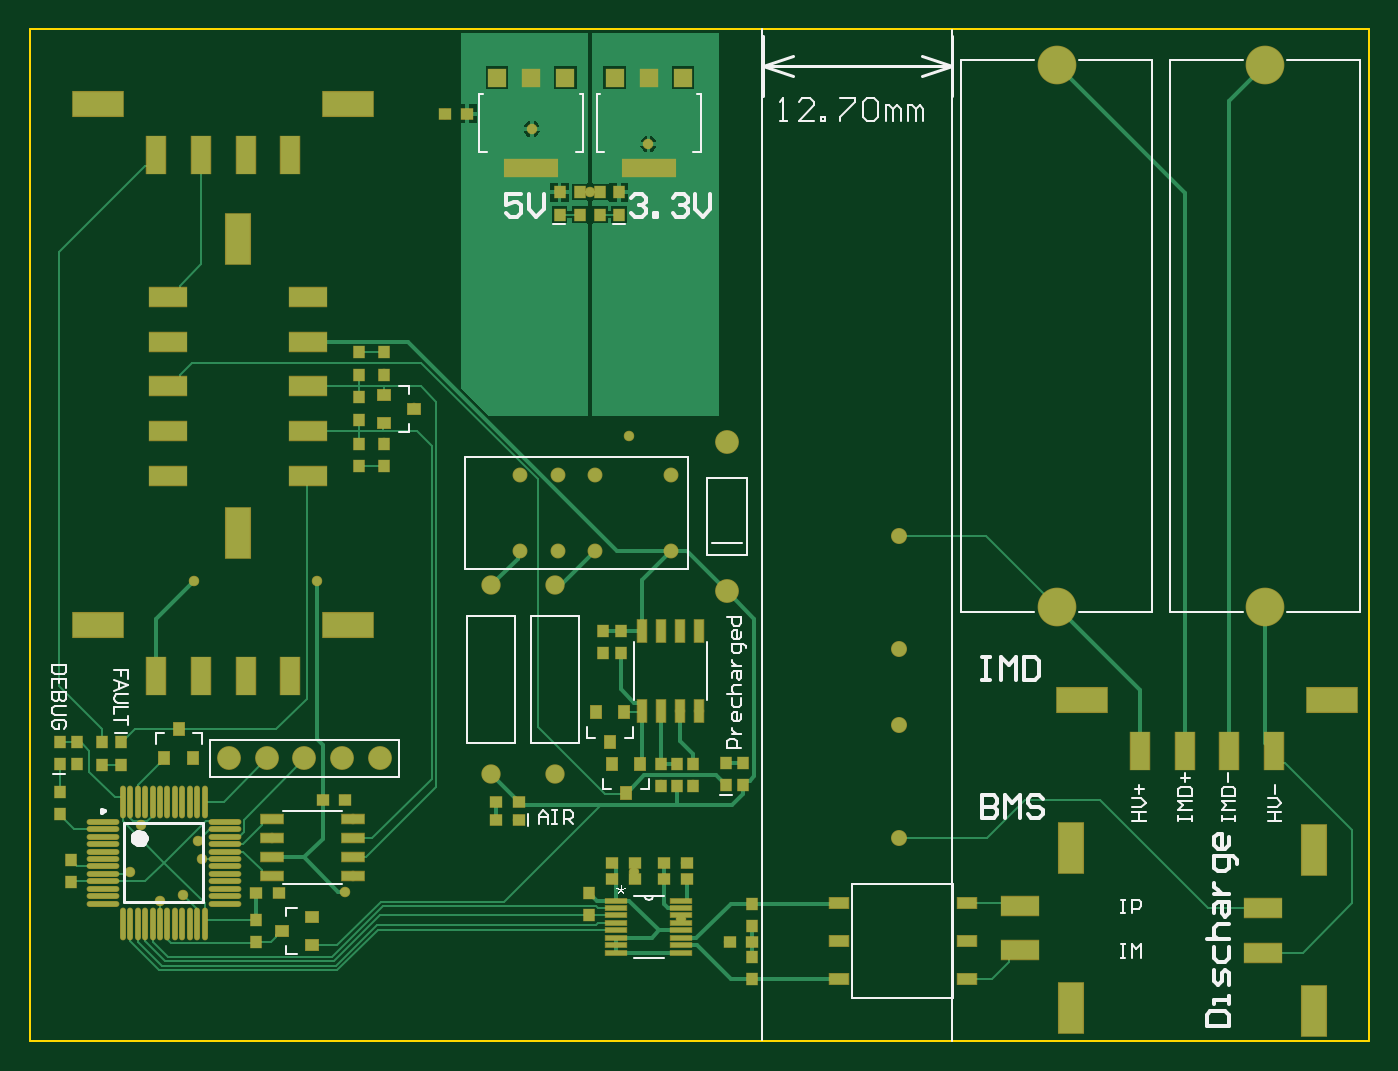
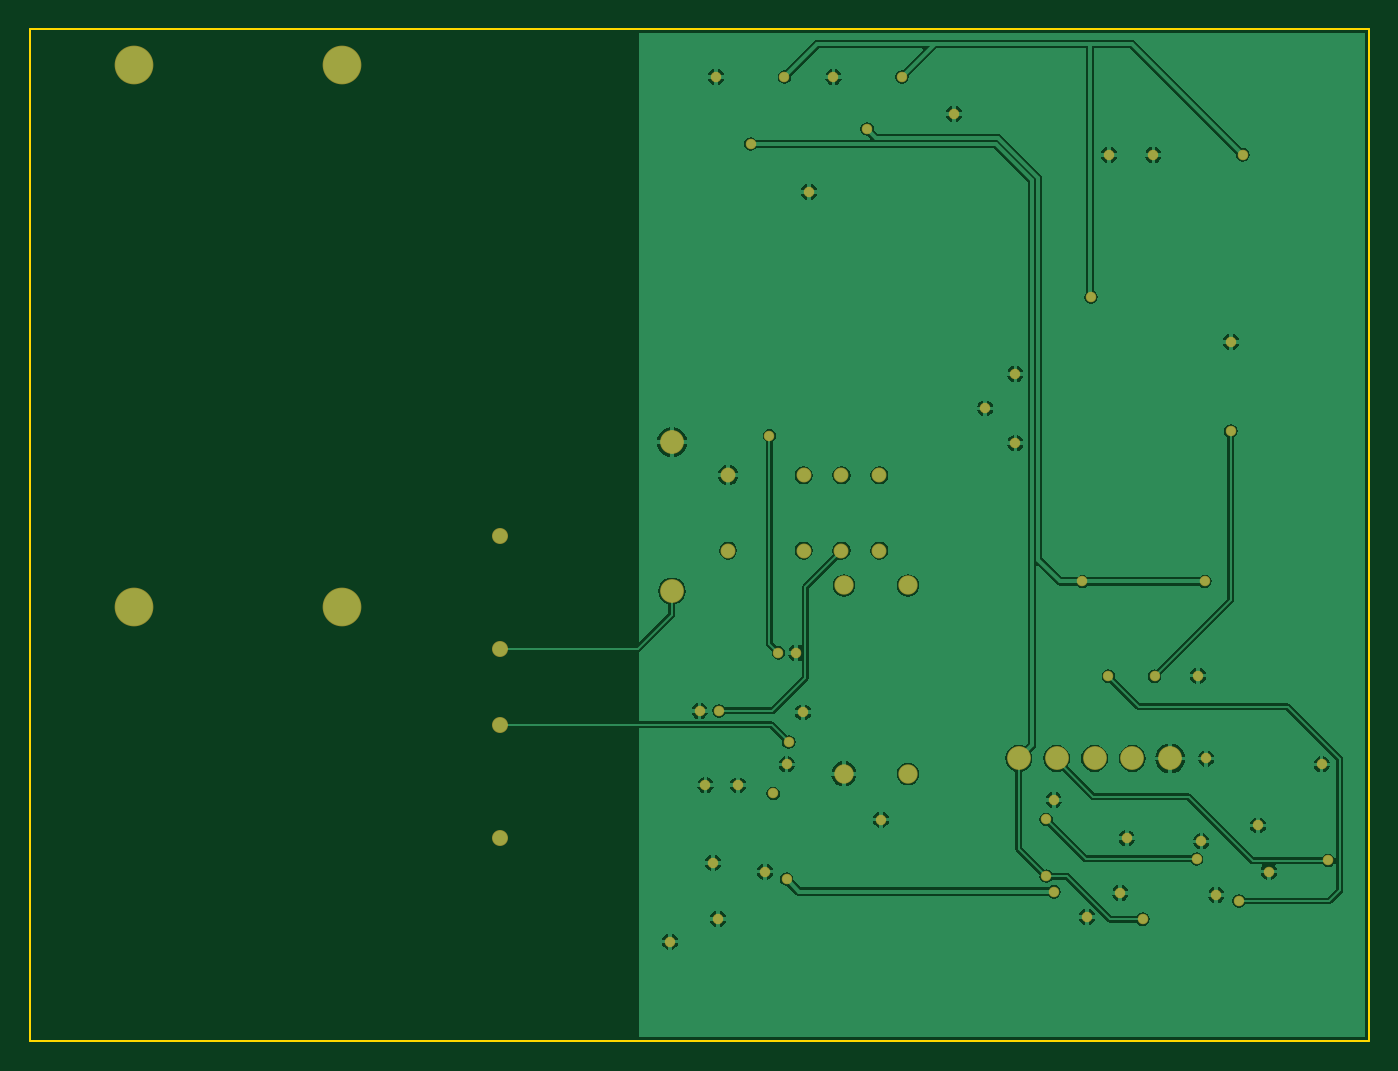
Circuit board: 6 layer files. Board 90.0 x 68.0 mm.
- bottom_copper: ife18_TS_BMS_Master_STM32.GBL (40460 bytes)
- bottom_mask: ife18_TS_BMS_Master_STM32.GBS (2258 bytes)
- outline: ife18_TS_BMS_Master_STM32.GKO (314 bytes)
- top_copper: ife18_TS_BMS_Master_STM32.GTL (20252 bytes)
- top_silk: ife18_TS_BMS_Master_STM32.GTO (12578 bytes)
- top_mask: ife18_TS_BMS_Master_STM32.GTS (7306 bytes)

=== bottom_copper: ife18_TS_BMS_Master_STM32.GBL (40460 bytes, source omitted) ===
=== bottom_mask: ife18_TS_BMS_Master_STM32.GBS ===
G04*
G04 #@! TF.GenerationSoftware,Altium Limited,Altium Designer,19.0.10 (269)*
G04*
G04 Layer_Color=16711935*
%FSLAX25Y25*%
%MOIN*%
G70*
G01*
G75*
%ADD35C,0.06306*%
%ADD36C,0.04239*%
%ADD37C,0.05124*%
%ADD38C,0.03943*%
%ADD39C,0.10243*%
%ADD40C,0.02762*%
D35*
X132047Y114173D02*
D03*
X122047D02*
D03*
X112047D02*
D03*
X102047D02*
D03*
X92047D02*
D03*
X223831Y197835D02*
D03*
Y158465D02*
D03*
D36*
X269291Y173071D02*
D03*
Y143071D02*
D03*
Y123071D02*
D03*
Y93071D02*
D03*
D37*
X161417Y159961D02*
D03*
Y110118D02*
D03*
X178347Y159961D02*
D03*
Y110118D02*
D03*
D38*
X188993Y189134D02*
D03*
X178992D02*
D03*
X168992D02*
D03*
Y169134D02*
D03*
X178992D02*
D03*
X188993D02*
D03*
X208993D02*
D03*
Y189134D02*
D03*
D39*
X311024Y297638D02*
D03*
Y154331D02*
D03*
X366142D02*
D03*
Y297638D02*
D03*
D40*
X122736Y78937D02*
D03*
X124803Y98051D02*
D03*
X211713Y71653D02*
D03*
X203051Y276772D02*
D03*
X99311Y71653D02*
D03*
X124803Y83051D02*
D03*
X132972Y215846D02*
D03*
X79823Y78051D02*
D03*
X83760Y92224D02*
D03*
X68799Y96457D02*
D03*
X65945Y84252D02*
D03*
X115256Y161024D02*
D03*
X82874D02*
D03*
X172146Y280709D02*
D03*
X73819Y76476D02*
D03*
X108366Y135925D02*
D03*
X75984Y200787D02*
D03*
X96161Y135925D02*
D03*
X50197Y87205D02*
D03*
X193504Y82284D02*
D03*
X140945Y206791D02*
D03*
X132972Y197539D02*
D03*
X85039Y87598D02*
D03*
X103543Y93051D02*
D03*
X113976Y72244D02*
D03*
X82480Y114173D02*
D03*
X84645Y136102D02*
D03*
X75984Y224409D02*
D03*
X108268Y273898D02*
D03*
X96457D02*
D03*
X112992Y236220D02*
D03*
X72834Y273898D02*
D03*
X122835Y103248D02*
D03*
X162992Y294488D02*
D03*
X194095D02*
D03*
X197047Y104921D02*
D03*
X192913Y118504D02*
D03*
X189173Y126378D02*
D03*
X149213Y284744D02*
D03*
X51968Y112598D02*
D03*
X105217Y78543D02*
D03*
X190945Y142126D02*
D03*
X216535Y126772D02*
D03*
X214961Y107087D02*
D03*
X206299D02*
D03*
X193504Y112598D02*
D03*
X168504Y98032D02*
D03*
X224410Y65748D02*
D03*
X212992Y86614D02*
D03*
X199213Y84252D02*
D03*
X212205Y294488D02*
D03*
X181102D02*
D03*
X187598Y263976D02*
D03*
X211417Y126772D02*
D03*
X195669Y142126D02*
D03*
X198031Y199606D02*
D03*
M02*

=== outline: ife18_TS_BMS_Master_STM32.GKO ===
G04*
G04 #@! TF.GenerationSoftware,Altium Limited,Altium Designer,19.0.10 (269)*
G04*
G04 Layer_Color=16711935*
%FSLAX25Y25*%
%MOIN*%
G70*
G01*
G75*
%ADD13C,0.00591*%
D13*
X39370Y307087D02*
X39370Y39370D01*
X39370Y307087D02*
X393701D01*
X393701Y39370D01*
X39370Y39370D02*
X393701Y39370D01*
M02*

=== top_copper: ife18_TS_BMS_Master_STM32.GTL (20252 bytes, source omitted) ===
=== top_silk: ife18_TS_BMS_Master_STM32.GTO (12578 bytes, source omitted) ===
=== top_mask: ife18_TS_BMS_Master_STM32.GTS (7306 bytes, source omitted) ===
